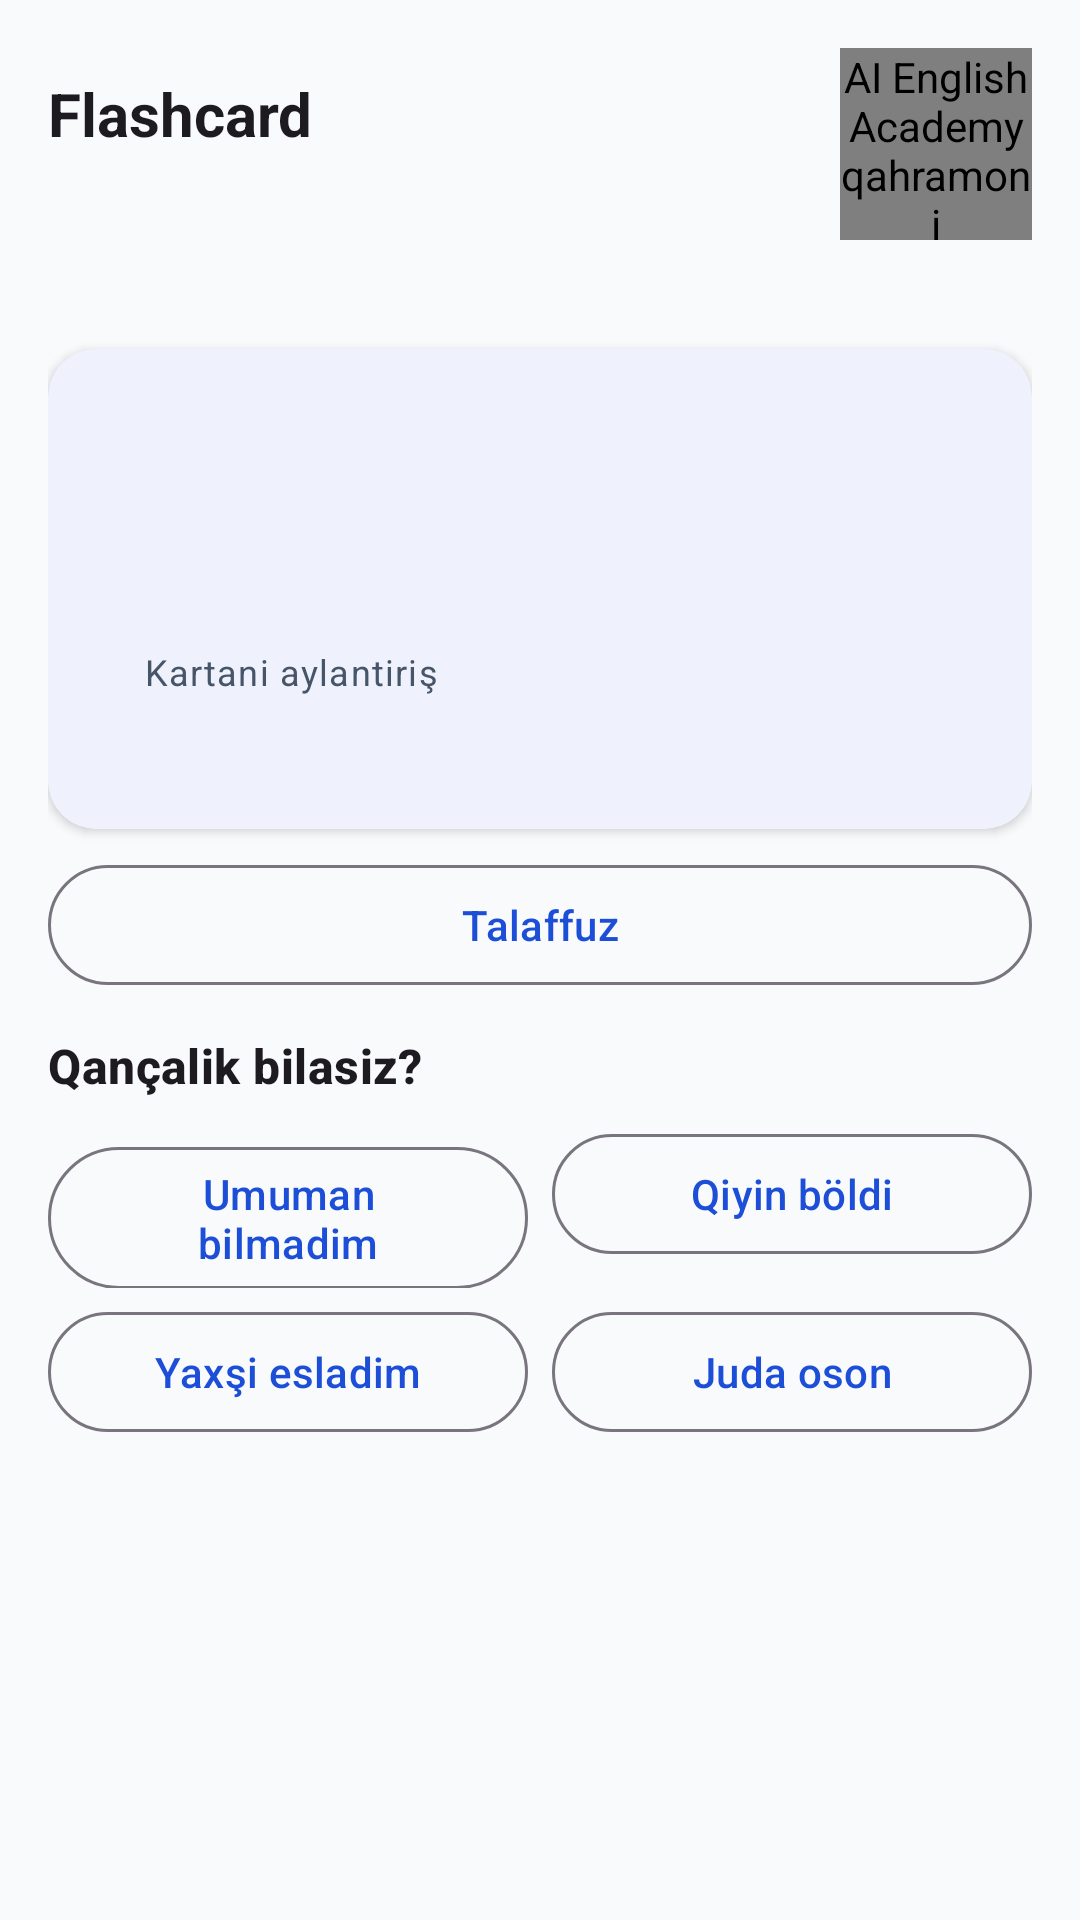

Write the Android layout XML for this screen, with the resource values it uses.
<!-- AndroidManifest.xml: application theme Theme.Aea -->
<!-- res/layout/fragment_vocab_review.xml -->
<?xml version="1.0" encoding="utf-8"?>
<androidx.core.widget.NestedScrollView
    xmlns:android="http://schemas.android.com/apk/res/android"
    android:id="@+id/vrScroll"
    android:layout_width="match_parent"
    android:layout_height="match_parent"
    android:fillViewport="true">

    <LinearLayout
        android:layout_width="match_parent"
        android:layout_height="wrap_content"
        android:orientation="vertical"
        android:padding="@dimen/screen_pad">

        <LinearLayout
            android:layout_width="match_parent"
            android:layout_height="wrap_content"
            android:gravity="center_vertical"
            android:orientation="horizontal">

            <LinearLayout
                android:layout_width="0dp"
                android:layout_height="wrap_content"
                android:layout_weight="1"
                android:orientation="vertical">

                <TextView
                    android:id="@+id/vrTitle"
                    style="@style/Text.Aea.Title"
                    android:layout_width="match_parent"
                    android:layout_height="wrap_content"
                    android:text="@string/vocab_card_title" />

                <TextView
                    android:id="@+id/vrSubtitle"
                    style="@style/Text.Aea.Small"
                    android:layout_width="match_parent"
                    android:layout_height="wrap_content"
                    android:layout_marginTop="4dp" />
            </LinearLayout>

            <com.dadaxon.aienglishacademy.ui.MascotView
                android:id="@+id/vrMascot"
                android:layout_width="@dimen/mascot_md"
                android:layout_height="@dimen/mascot_md"
                android:contentDescription="@string/mascot_alt" />
        </LinearLayout>

        
        <TextView
            android:id="@+id/vrIndex"
            style="@style/Text.Aea.Small"
            android:layout_width="match_parent"
            android:layout_height="wrap_content"
            android:layout_marginTop="@dimen/gap_s" />

        
        <com.google.android.material.card.MaterialCardView
            android:id="@+id/vrCard"
            style="@style/Widget.Aea.Card"
            android:layout_width="match_parent"
            android:layout_height="wrap_content"
            android:layout_marginTop="@dimen/gap_m"
            android:clickable="true"
            android:contentDescription="@string/vocab_flip"
            android:focusable="true"
            android:minHeight="@dimen/mascot_hero">

            <LinearLayout
                android:layout_width="match_parent"
                android:layout_height="wrap_content"
                android:orientation="vertical"
                android:padding="@dimen/gap_l">

                <TextView
                    android:id="@+id/vrWord"
                    style="@style/Text.Aea.Number"
                    android:layout_width="match_parent"
                    android:layout_height="wrap_content" />

                <TextView
                    android:id="@+id/vrIpa"
                    style="@style/Text.Aea.Small"
                    android:layout_width="match_parent"
                    android:layout_height="wrap_content"
                    android:layout_marginTop="4dp" />

                
                <LinearLayout
                    android:id="@+id/vrBack"
                    android:layout_width="match_parent"
                    android:layout_height="wrap_content"
                    android:orientation="vertical"
                    android:visibility="gone">

                    <TextView
                        android:id="@+id/vrTranslation"
                        style="@style/Text.Aea.Section"
                        android:layout_width="match_parent"
                        android:layout_height="wrap_content"
                        android:layout_marginTop="@dimen/gap_m" />

                    <TextView
                        android:id="@+id/vrExplanation"
                        style="@style/Text.Aea.Small"
                        android:layout_width="match_parent"
                        android:layout_height="wrap_content"
                        android:layout_marginTop="4dp" />

                    <TextView
                        android:id="@+id/vrExample"
                        style="@style/Text.Aea.Body"
                        android:layout_width="match_parent"
                        android:layout_height="wrap_content"
                        android:layout_marginTop="@dimen/gap_s" />

                    <TextView
                        android:id="@+id/vrExampleUz"
                        style="@style/Text.Aea.Small"
                        android:layout_width="match_parent"
                        android:layout_height="wrap_content"
                        android:layout_marginTop="4dp" />

                    <TextView
                        android:id="@+id/vrMeta"
                        style="@style/Text.Aea.Small"
                        android:layout_width="match_parent"
                        android:layout_height="wrap_content"
                        android:layout_marginTop="4dp" />
                </LinearLayout>

                <TextView
                    android:id="@+id/vrFlipHint"
                    style="@style/Text.Aea.Small"
                    android:layout_width="match_parent"
                    android:layout_height="wrap_content"
                    android:layout_marginTop="@dimen/gap_m"
                    android:text="@string/vocab_flip" />
            </LinearLayout>
        </com.google.android.material.card.MaterialCardView>

        
        <com.google.android.material.button.MaterialButton
            android:id="@+id/vrSpeak"
            style="@style/Widget.Aea.Button.Outlined"
            android:layout_width="match_parent"
            android:layout_height="wrap_content"
            android:layout_marginTop="@dimen/gap_s"
            android:text="@string/vocab_speak" />

        <TextView
            android:id="@+id/vrSrsTitle"
            style="@style/Text.Aea.Section"
            android:layout_width="match_parent"
            android:layout_height="wrap_content"
            android:layout_marginTop="@dimen/gap_m"
            android:text="@string/vocab_srs_title" />

        
        <LinearLayout
            android:id="@+id/vrGradeRow1"
            android:layout_width="match_parent"
            android:layout_height="wrap_content"
            android:layout_marginTop="@dimen/gap_s"
            android:orientation="horizontal">

            <com.google.android.material.button.MaterialButton
                android:id="@+id/vrGradeAgain"
                style="@style/Widget.Aea.Button.Outlined"
                android:layout_width="0dp"
                android:layout_height="wrap_content"
                android:layout_marginEnd="@dimen/gap_s"
                android:layout_weight="1"
                android:text="@string/vocab_grade_again" />

            <com.google.android.material.button.MaterialButton
                android:id="@+id/vrGradeHard"
                style="@style/Widget.Aea.Button.Outlined"
                android:layout_width="0dp"
                android:layout_height="wrap_content"
                android:layout_weight="1"
                android:text="@string/vocab_grade_hard" />
        </LinearLayout>

        <LinearLayout
            android:id="@+id/vrGradeRow2"
            android:layout_width="match_parent"
            android:layout_height="wrap_content"
            android:layout_marginTop="4dp"
            android:orientation="horizontal">

            <com.google.android.material.button.MaterialButton
                android:id="@+id/vrGradeGood"
                style="@style/Widget.Aea.Button.Outlined"
                android:layout_width="0dp"
                android:layout_height="wrap_content"
                android:layout_marginEnd="@dimen/gap_s"
                android:layout_weight="1"
                android:text="@string/vocab_grade_good" />

            <com.google.android.material.button.MaterialButton
                android:id="@+id/vrGradeEasy"
                style="@style/Widget.Aea.Button.Outlined"
                android:layout_width="0dp"
                android:layout_height="wrap_content"
                android:layout_weight="1"
                android:text="@string/vocab_grade_easy" />
        </LinearLayout>

        
        <TextView
            android:id="@+id/vrNextReview"
            style="@style/Text.Aea.Small"
            android:layout_width="match_parent"
            android:layout_height="wrap_content"
            android:layout_marginTop="@dimen/gap_m" />

        <com.google.android.material.button.MaterialButton
            android:id="@+id/vrNext"
            style="@style/Widget.Aea.Button"
            android:layout_width="match_parent"
            android:layout_height="wrap_content"
            android:layout_marginTop="@dimen/gap_s"
            android:text="@string/vocab_open_next"
            android:visibility="gone" />

        <TextView
            android:id="@+id/vrDone"
            style="@style/Text.Aea.Body"
            android:layout_width="match_parent"
            android:layout_height="wrap_content"
            android:layout_marginTop="@dimen/gap_m"
            android:visibility="gone" />

        <TextView
            android:id="@+id/vrEmpty"
            style="@style/Text.Aea.Small"
            android:layout_width="match_parent"
            android:layout_height="wrap_content"
            android:layout_marginTop="@dimen/gap_m"
            android:visibility="gone" />
    </LinearLayout>
</androidx.core.widget.NestedScrollView>
<!-- resources referenced by this layout -->
<resources>
  <dimen name="gap_l">16dp</dimen>
  <dimen name="gap_m">12dp</dimen>
  <dimen name="gap_s">8dp</dimen>
  <dimen name="mascot_hero">160dp</dimen>
  <dimen name="mascot_md">64dp</dimen>
  <dimen name="screen_pad">16dp</dimen>
  <string name="mascot_alt">AI English Academy qahramoni</string>
  <string name="vocab_card_title">Flashcard</string>
  <string name="vocab_flip">Kartani aylantiriş</string>
  <string name="vocab_grade_again">Umuman bilmadim</string>
  <string name="vocab_grade_easy">Juda oson</string>
  <string name="vocab_grade_good">Yaxşi esladim</string>
  <string name="vocab_grade_hard">Qiyin böldi</string>
  <string name="vocab_open_next">Keyingi söz</string>
  <string name="vocab_speak">Talaffuz</string>
  <string name="vocab_srs_title">Qançalik bilasiz?</string>
  <style name="Text.Aea.Body" parent="TextAppearance.Material3.BodyMedium" />
  <style name="Text.Aea.Number" parent="TextAppearance.Material3.HeadlineSmall">
          <item name="android:textSize">@dimen/text_big_number</item>
          <item name="android:textStyle">bold</item>
      </style>
  <style name="Text.Aea.Section" parent="TextAppearance.Material3.TitleMedium">
          <item name="android:textSize">@dimen/text_section</item>
          <item name="android:textStyle">bold</item>
      </style>
  <style name="Text.Aea.Small" parent="TextAppearance.Material3.BodySmall">
          <item name="android:textColor">?attr/colorOnSurfaceVariant</item>
      </style>
  <style name="Text.Aea.Title" parent="TextAppearance.Material3.TitleLarge">
          <item name="android:textSize">@dimen/text_title</item>
          <item name="android:textStyle">bold</item>
      </style>
  <style name="Widget.Aea.Button" parent="Widget.Material3.Button">
          <item name="android:minHeight">48dp</item>
      </style>
  <style name="Widget.Aea.Button.Outlined" parent="Widget.Material3.Button.OutlinedButton" />
  <style name="Widget.Aea.Card" parent="Widget.Material3.CardView.Filled">
          <item name="cardCornerRadius">@dimen/card_radius</item>
          <item name="cardElevation">@dimen/card_elevation</item>
          <item name="cardBackgroundColor">?attr/colorSurface</item>
          <item name="contentPadding">@dimen/gap_l</item>
      </style>
  <style name="Theme.Aea" parent="Theme.Material3.DayNight.NoActionBar">
          <item name="colorPrimary">@color/brand_blue</item>
          <item name="colorPrimaryDark">@color/brand_blue_dark</item>
          <item name="colorOnPrimary">@color/white</item>
          <item name="colorPrimaryContainer">@color/brand_blue</item>
          <item name="colorOnPrimaryContainer">@color/white</item>
          <item name="colorSecondary">@color/accent</item>
          <item name="colorOnSecondary">@color/white</item>
          <item name="colorSecondaryContainer">@color/accent</item>
          <item name="colorOnSecondaryContainer">@color/white</item>
          <item name="android:colorBackground">@color/bg_light</item>
          <item name="colorSurface">@color/card_light</item>
          <item name="colorOnSurface">@color/text_primary_light</item>
          <item name="colorOnSurfaceVariant">@color/text_secondary_light</item>
          <item name="colorError">@color/err</item>
          <item name="android:statusBarColor" tools:targetApi="l">@color/brand_blue</item>
          <item name="android:navigationBarColor" tools:targetApi="l">@color/bg_light</item>
      </style>
  <dimen name="text_big_number">26sp</dimen>
  <dimen name="text_section">16sp</dimen>
  <dimen name="text_title">20sp</dimen>
  <dimen name="card_radius">16dp</dimen>
  <dimen name="card_elevation">2dp</dimen>
  <color name="brand_blue">#1D4ED8</color>
  <color name="brand_blue_dark">#1E3A8A</color>
  <color name="white">#FFFFFF</color>
  <color name="accent">#0EA5E9</color>
  <color name="bg_light">#F8FAFC</color>
  <color name="card_light">#FFFFFF</color>
  <color name="text_primary_light">#0F172A</color>
  <color name="text_secondary_light">#475569</color>
  <color name="err">#DC2626</color>
</resources>
